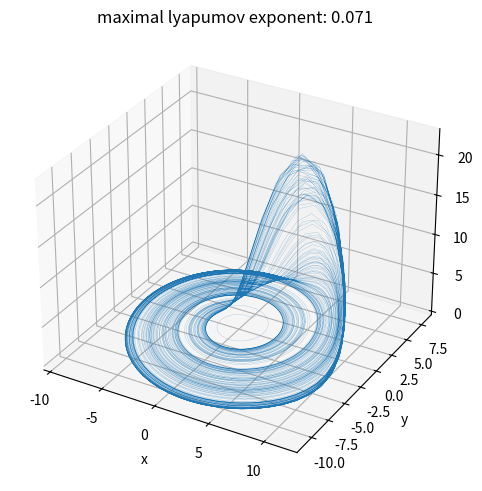
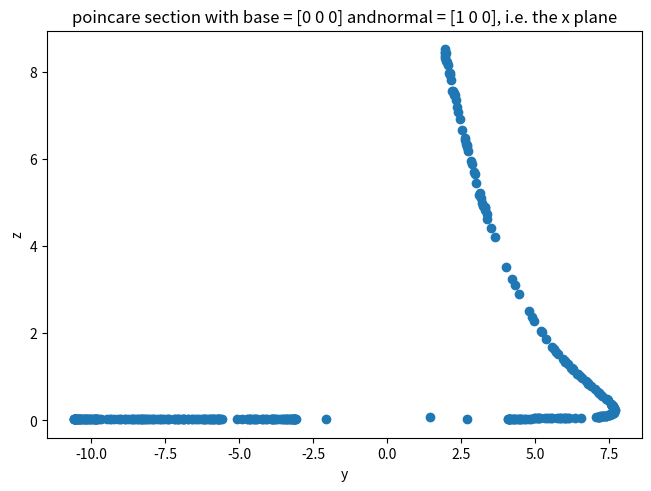
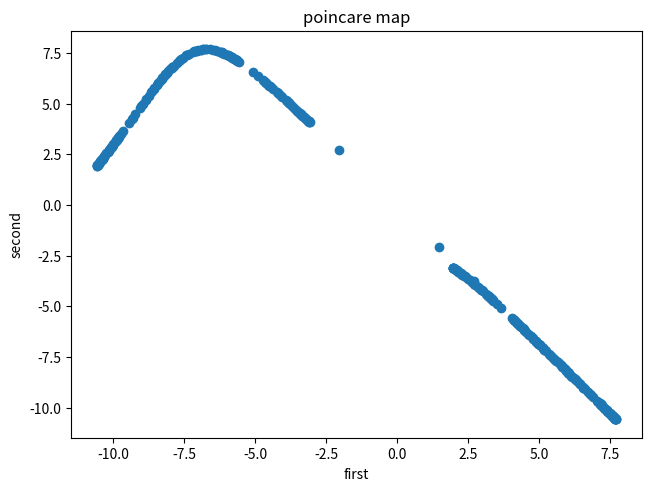

Generate these figures, in order, with matplotlib:
import numpy as np
import matplotlib.pyplot as plt
from scipy.integrate import solve_ivp
from scipy.optimize import root_scalar

def rhs(t, u, a, b, c):
    x, y, z = u
    return (-y - z, x + a*y, b + z*(x - c))

def poincare_section(orbit, plane_base, plane_normal, tstep_prime, tspan):
    nsteps = int(np.ceil(tspan / tstep_prime))
    tstep = tspan / (nsteps - 1)
    def plane_eval(p):
        return plane_normal @ (p - plane_base)
    crossings = []
    for i in range(nsteps):
        t1 = i * tstep
        t2 = t1 + tstep
        if np.sign(plane_eval(orbit(t1))) != np.sign(plane_eval(orbit(t2))):
            opt_ans = root_scalar(lambda t: plane_eval(orbit(t)),
                                bracket=(t1, t2))
            if opt_ans.converged:
                crossings.append(orbit(opt_ans.root))
    return np.array(crossings)

def compute_max_lyapunov_exponent(rhs, params, x0, eps, dt, N, t_relax):
    sol = solve_ivp(rhs, (0, t_relax), x0, args=params)
    x0 = sol.y[:, -1]

    def advance(x):
        return solve_ivp(rhs, (0, dt), x, args=params)

    sol = advance(x0)
    tangent = sol.y[:, 0] - sol.y[:, 1]
    tangent /= np.linalg.norm(tangent)
    pertubation = np.random.randn(tangent.shape[0])
    pertubation /= np.linalg.norm(pertubation)
    pertubation = pertubation - np.dot(tangent, pertubation) * tangent
    pertubation *= eps

    s = 0.0

    for i in range(N):
        x_pertubation = x0 + pertubation
        pertubation_sol = advance(x_pertubation)
        sol = advance(x0)

        difference = pertubation_sol.y[:, -1] - sol.y[:, -1]

        local_lyapunov = np.log(np.linalg.norm(difference) / eps) / dt
        s += local_lyapunov

        pertubation = difference * eps / np.linalg.norm(difference)
        x0 = sol.y[:, -1]

    return s / N

params = 0.2, 0.2, 5.7
u0 = (1, 1, 1)
tspan = 1000.0

sol = solve_ivp(rhs, (0, tspan), u0, args=params, dense_output=True)
orbit = sol.sol

plane_base = np.array((0,0,0))
plane_normal = np.array((1, 0, 0))
tstep_prime = 0.1
ps = poincare_section(sol.sol, plane_base, plane_normal, tstep_prime, tspan)

first = ps[:-1, 1]
second = ps[1:, 1]

max_lyapunov_exponent = compute_max_lyapunov_exponent(rhs, params, u0, 1e-3, 0.1, 1000, 1000.0)

fig = plt.figure(layout="constrained")
ax = fig.add_subplot(projection="3d")
ax.plot(*sol.sol(np.linspace(0, tspan, 10000)), lw=0.1)
ax.set_xlabel("x")
ax.set_ylabel("y")
ax.set_zlabel("z")
ax.set_title(f"maximal lyapumov exponent: {max_lyapunov_exponent:.2}")

plt.figure(layout="constrained")
plt.scatter(ps[:, 1], ps[:, 2])
plt.xlabel("y")
plt.ylabel("z")
plt.title(f"poincare section with base = {plane_base} and"
            f"normal = {plane_normal}, i.e. the x plane")

plt.figure(layout="constrained")
plt.scatter(first, second)
plt.xlabel("first")
plt.ylabel("second")
plt.title("poincare map")

plt.show()
